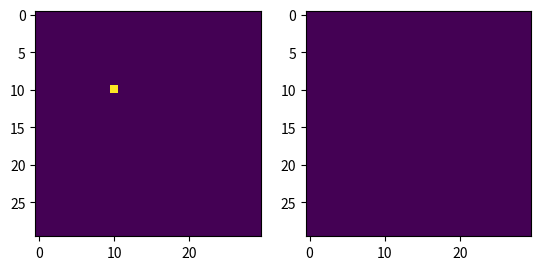

Python code for this plot:
# import numpy as np
# import matplotlib.pyplot as plt
# pixel=30
# img = np.fromfunction(lambda u,v: np.sin(u)+np.cos(v) ,(pixel,pixel))
#
# print(img)
# fourier= np.fft.fft2(img)
# fourier_s=np.fft.fftshift(fourier)
# print(fourier)
# plt.subplot(1,2,1)
# plt.imshow(img)
# plt.subplot(1,2,2)
# plt.imshow(abs(fourier_s))
# plt.show()
# magnitude_spectrum = 20*np.log(np.abs(F2))
# b.pltx(bw_img,magnitude_spectrum)





import numpy as np
import matplotlib.pyplot as plt
pixels=30
k_fr1_ar= np.uint8(np.fromfunction(lambda i, j: 0 +i*0, (pixels, pixels)))
k_fr1_ar[10,10]=255
#
k_fr1_ar_shift= np.fft.ifftshift(k_fr1_ar)
real_out_ar =  np.fft.ifft2(k_fr1_ar_shift)

plt.subplot(121)
plt.imshow(k_fr1_ar)


plt.subplot(122)
plt.imshow(np.uint8(real_out_ar.real))
plt.show()